Run: headless pygame with SDL's dummy video driver; simulated clock (each Clock.tick advances the game by its frame time, no real sleeping); random seed 0; keys injected as events and as key.get_pressed() state; no mouse input.
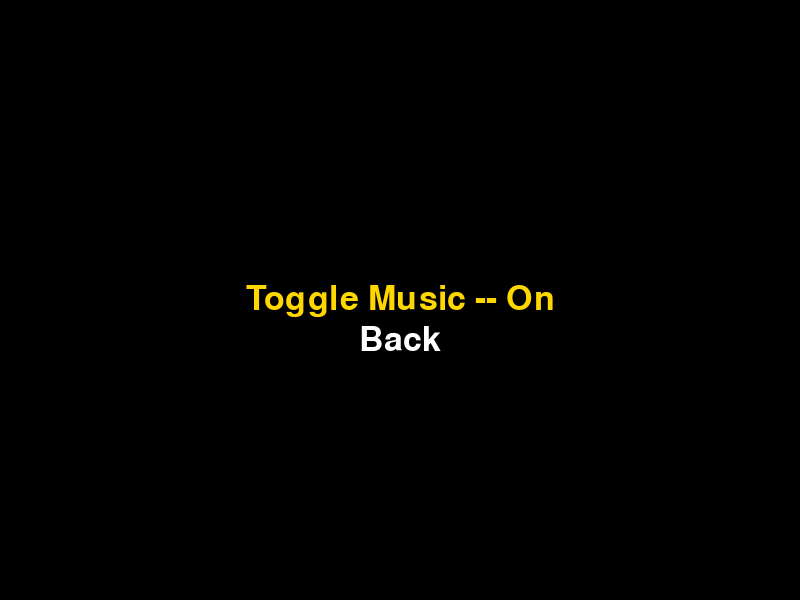
Frame 1 of 4 · flips 1–60 · no input
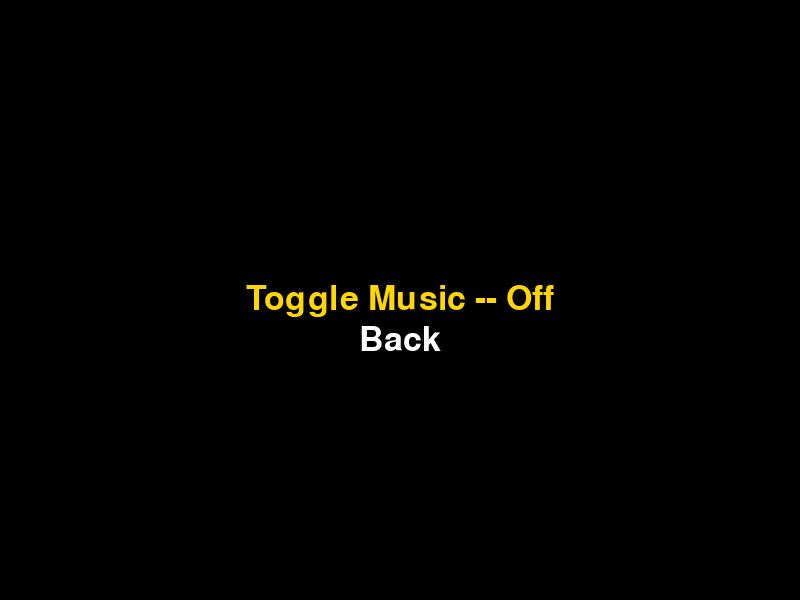
Frame 2 of 4 · flips 61–180 · tapped SPACE, RETURN · held RIGHT (→), D
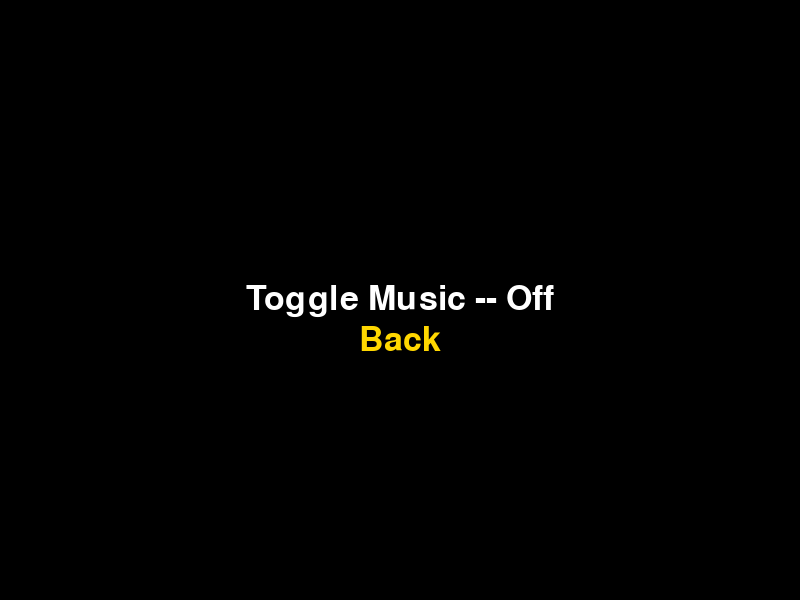
Frame 3 of 4 · flips 181–300 · held DOWN (↓), S
Frame 4 of 4 · flips 301–420 · held LEFT (←), A, UP (↑), W · screen same as frame 2, image omitted

The pygame program that drew these frames:

import pygame
import sys

class SettingsMenu:
    def __init__(self, screen, font, music_on=True, background_color=(0, 0, 0), text_color=(255, 255, 255)):
        self.screen = screen
        self.font = font
        self.background_color = background_color
        self.text_color = text_color
        self.options = ["Toggle Music", "Back"]
        self.selected_option = 0
        self.option_spacing = 40
        self.music_on = music_on  # Текущее состояние музыки

    def draw_menu(self):
        """Рисует меню настроек и выделяет выбранный пункт."""
        self.screen.fill(self.background_color)

        # Отрисовка всех пунктов меню
        for index, option in enumerate(self.options):
            color = self.text_color
            if index == self.selected_option:
                color = (255, 215, 0)  # Цвет выделения
            
            # Дописываем состояние музыки в пункт "Toggle Music"
            label_text = option
            if option == "Toggle Music":
                label_text += f" -- {'On' if self.music_on else 'Off'}"
            
            # Рендер текста и позиционирование
            label = self.font.render(label_text, True, color)
            label_rect = label.get_rect(center=(self.screen.get_width() / 2,
                                                self.screen.get_height() / 2 + index * self.option_spacing))
            self.screen.blit(label, label_rect)

        pygame.display.flip()

    def handle_input(self):
        """Обрабатывает ввод для управления меню настроек."""
        for event in pygame.event.get():
            if event.type == pygame.QUIT:
                pygame.quit()
                sys.exit()

            elif event.type == pygame.KEYDOWN:
                if event.key == pygame.K_UP:
                    self.selected_option = (self.selected_option - 1) % len(self.options)
                elif event.key == pygame.K_DOWN:
                    self.selected_option = (self.selected_option + 1) % len(self.options)
                elif event.key == pygame.K_RETURN:
                    # Проверяем выбранный пункт
                    if self.selected_option == 0:
                        self.music_on = not self.music_on  # Переключаем состояние музыки
                    elif self.selected_option == 1:
                        return "Back"  # Выход из настроек
        return None

    def run(self):
        """Запускает цикл отображения и обработки меню настроек."""
        while True:
            selected_option = self.handle_input()
            if selected_option == "Back":
                return self.music_on  # Возвращаем текущее состояние музыки
            
            self.draw_menu()


# Для тестирования можно добавить запуск, если этот файл запускается напрямую.
if __name__ == "__main__":
    pygame.init()
    screen = pygame.display.set_mode((800, 600))
    font = pygame.font.Font(None, 50)  # Используем шрифт по умолчанию
    settings_menu = SettingsMenu(screen, font)
    music_on = settings_menu.run()
    print(f"Музыка включена: {music_on}")
    pygame.quit()
